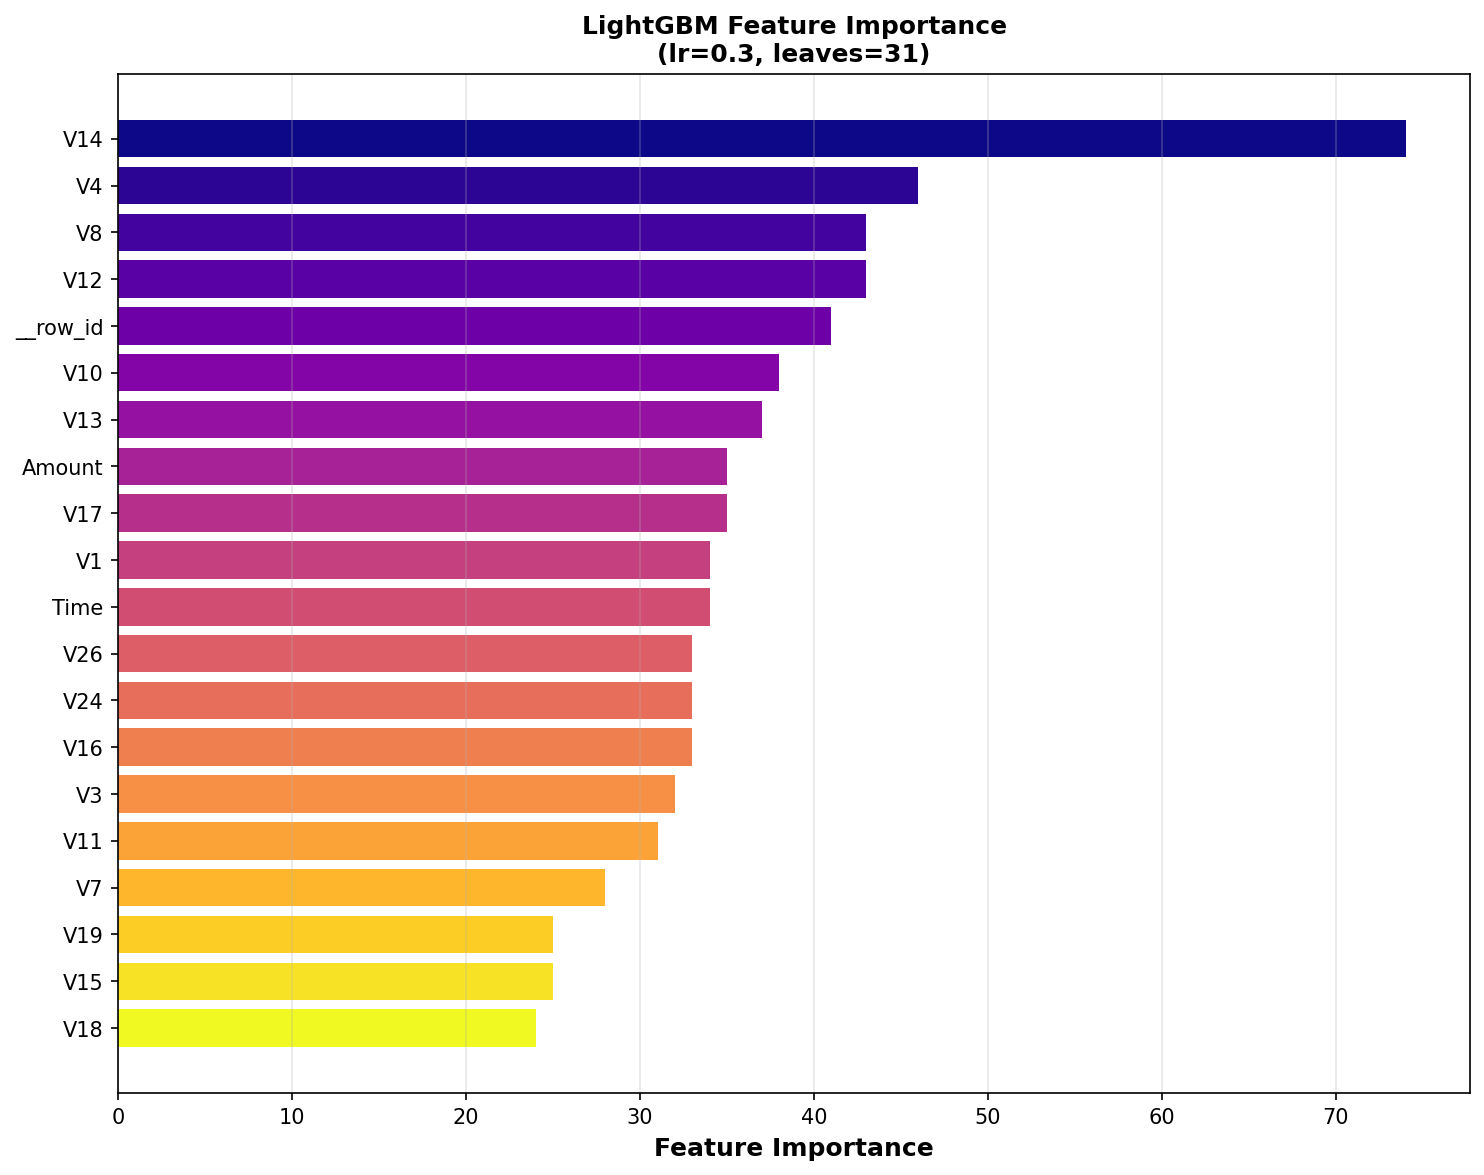

The table this chart was drawn from, first rows:
feature, importance
V14, 74
V4, 46
V8, 43
V12, 43
__row_id, 41
V10, 38
V13, 37
Amount, 35
V17, 35
V1, 34
Time, 34
V26, 33
V24, 33
V16, 33
V3, 32
V11, 31
V7, 28
V19, 25
V15, 25
V18, 24
